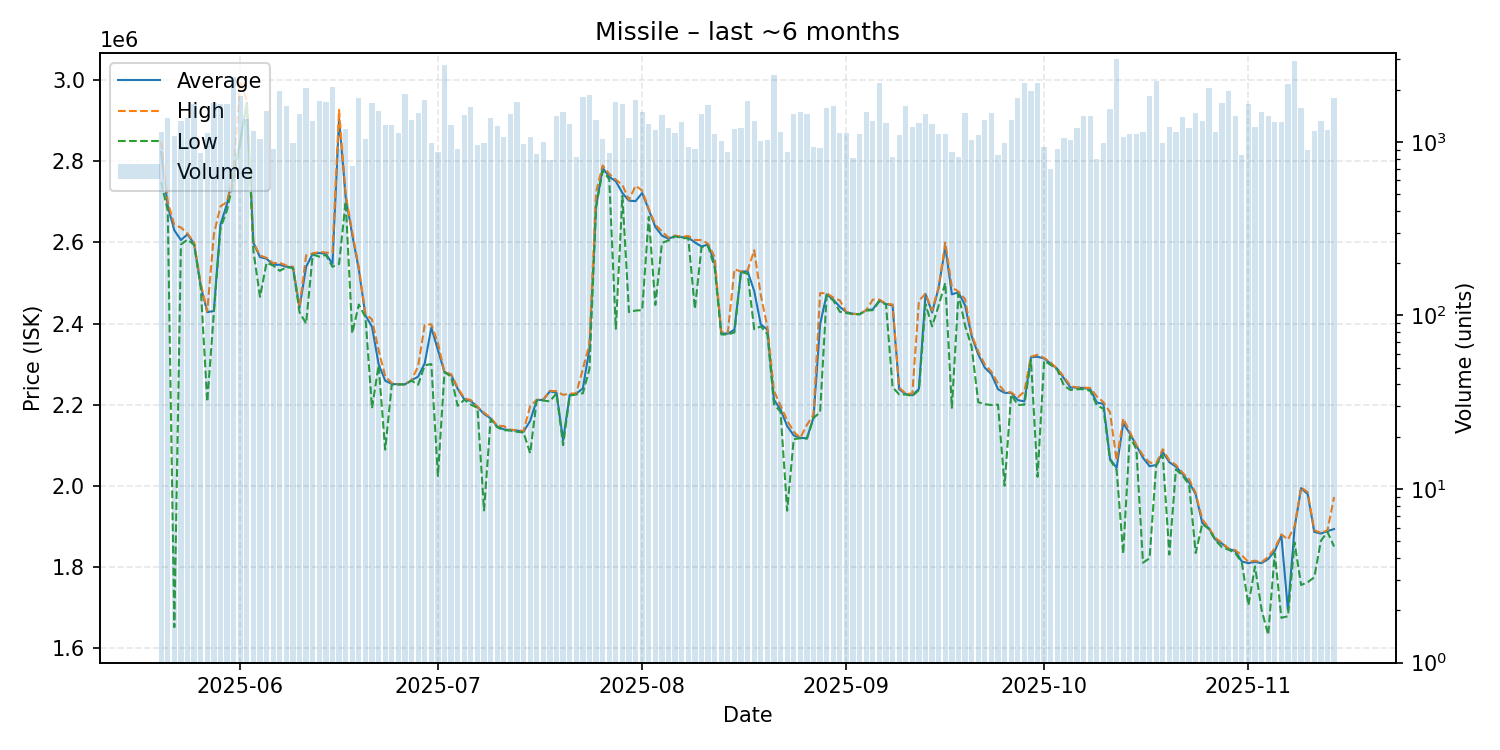

The table this chart was drawn from, first rows:
date, average, highest, lowest, order_count, volume
2025-05-20, 2823000, 2849000, 2749000, 160, 1136
2025-05-21, 2690000, 2700000, 2679000, 191, 1380
2025-05-22, 2630000, 2643000, 1651000, 163, 1074
2025-05-23, 2606000, 2637000, 2595000, 219, 1327
2025-05-24, 2620000, 2622000, 2607000, 246, 1380
2025-05-25, 2597000, 2600000, 2594000, 252, 1659
2025-05-26, 2493000, 2499000, 2491000, 172, 864
2025-05-27, 2428000, 2430000, 2207000, 191, 1125
2025-05-28, 2431000, 2620000, 2427000, 229, 1670
2025-05-29, 2644000, 2689000, 2635000, 207, 1653
2025-05-30, 2695000, 2700000, 2680000, 284, 1645
2025-05-31, 2771000, 2773000, 2754000, 318, 2348
2025-06-01, 2849000, 2999000, 2846000, 272, 1847
2025-06-02, 2945000, 2949000, 2942000, 202, 1350
2025-06-03, 2599000, 2600000, 2579000, 194, 1158
2025-06-04, 2564000, 2568000, 2466000, 161, 1034
2025-06-05, 2560000, 2562000, 2550000, 215, 1513
2025-06-06, 2545000, 2549000, 2543000, 171, 910
2025-06-07, 2545000, 2550000, 2530000, 282, 1968
2025-06-08, 2540000, 2543000, 2539000, 262, 1615
2025-06-09, 2539000, 2540000, 2537000, 163, 990
2025-06-10, 2439000, 2441000, 2428000, 220, 1455
2025-06-11, 2540000, 2568000, 2400000, 224, 2031
2025-06-12, 2572000, 2573000, 2570000, 192, 1319
2025-06-13, 2574000, 2577000, 2565000, 225, 1708
2025-06-14, 2572000, 2575000, 2569000, 260, 1693
2025-06-15, 2547000, 2574000, 2540000, 241, 2076
2025-06-16, 2907000, 2927000, 2547000, 206, 911
2025-06-17, 2712000, 2718000, 2701000, 205, 1187
2025-06-18, 2619000, 2626000, 2376000, 147, 728
2025-06-19, 2533000, 2539000, 2447000, 172, 1788
2025-06-20, 2420000, 2424000, 2416000, 167, 1034
2025-06-21, 2392000, 2410000, 2191000, 208, 1681
2025-06-22, 2300000, 2335000, 2297000, 219, 1509
2025-06-23, 2259000, 2270000, 2089000, 182, 1256
2025-06-24, 2251000, 2253000, 2249000, 188, 1242
2025-06-25, 2250000, 2250000, 2250000, 179, 1122
2025-06-26, 2250000, 2250000, 2250000, 194, 1890
2025-06-27, 2260000, 2260000, 2259000, 187, 1342
2025-06-28, 2269000, 2295000, 2249000, 226, 1469
2025-06-29, 2302000, 2397000, 2297000, 226, 1733
2025-06-30, 2390000, 2398000, 2300000, 165, 980
2025-07-01, 2335000, 2352000, 2024000, 176, 873
2025-07-02, 2280000, 2280000, 2280000, 188, 2771
2025-07-03, 2274000, 2275000, 2269000, 185, 1248
2025-07-04, 2239000, 2242000, 2197000, 142, 909
2025-07-05, 2213000, 2216000, 2212000, 214, 1419
2025-07-06, 2209000, 2211000, 2200000, 207, 1581
2025-07-07, 2194000, 2195000, 2192000, 170, 959
2025-07-08, 2177000, 2180000, 1939000, 177, 980
2025-07-09, 2166000, 2168000, 2164000, 180, 1374
2025-07-10, 2146000, 2148000, 2144000, 194, 1232
2025-07-11, 2139000, 2147000, 2137000, 141, 1061
2025-07-12, 2137000, 2138000, 2136000, 216, 1445
2025-07-13, 2136000, 2137000, 2133000, 212, 1698
2025-07-14, 2133000, 2135000, 2131000, 141, 971
2025-07-15, 2160000, 2196000, 2080000, 145, 1069
2025-07-16, 2211000, 2212000, 2211000, 141, 847
2025-07-17, 2212000, 2213000, 2210000, 139, 1001
2025-07-18, 2233000, 2234000, 2208000, 129, 782
... 119 more rows
